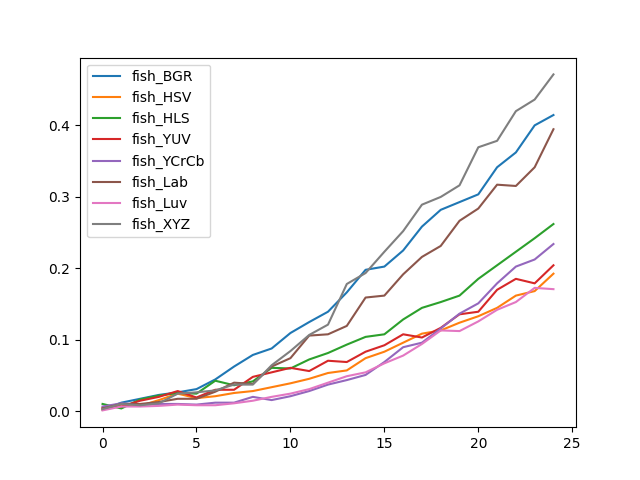

The file beside this chart, header and first rows:
, fish_BGR, fish_HSV, fish_HLS, fish_YUV, fish_YCrCb, fish_Lab, fish_Luv, fish_XYZ
0, 0.001805, 0.001805, 0.009928, 0.004513, 0.006318, 0.00361, 0.0009025, 0.002708
1, 0.01173, 0.009025, 0.00361, 0.006318, 0.01083, 0.009928, 0.006318, 0.009928
2, 0.01715, 0.00722, 0.01625, 0.01444, 0.009025, 0.009928, 0.006318, 0.008123
3, 0.02256, 0.01534, 0.02166, 0.01986, 0.009928, 0.01264, 0.00722, 0.01083
4, 0.02617, 0.02437, 0.02527, 0.02798, 0.009928, 0.01715, 0.009025, 0.02437
5, 0.03069, 0.01805, 0.02437, 0.01895, 0.009025, 0.01715, 0.008123, 0.02617
6, 0.04422, 0.02076, 0.04242, 0.02978, 0.01173, 0.02708, 0.008123, 0.02888
7, 0.06227, 0.02527, 0.0361, 0.02978, 0.01173, 0.03971, 0.01083, 0.037
8, 0.07852, 0.02798, 0.04152, 0.04783, 0.01986, 0.03791, 0.01444, 0.037
9, 0.08755, 0.03339, 0.06047, 0.05415, 0.01534, 0.06227, 0.01986, 0.06408
10, 0.1092, 0.03881, 0.05957, 0.06047, 0.02076, 0.07401, 0.02437, 0.08394
11, 0.1245, 0.04513, 0.0722, 0.05596, 0.02798, 0.1056, 0.03069, 0.1065
12, 0.139, 0.05325, 0.08123, 0.0704, 0.037, 0.1074, 0.03971, 0.1209
13, 0.1661, 0.05686, 0.09296, 0.06859, 0.04332, 0.1191, 0.04874, 0.1778
14, 0.1977, 0.07401, 0.1038, 0.08303, 0.05054, 0.1588, 0.05415, 0.1931
15, 0.2022, 0.08303, 0.1074, 0.09206, 0.06859, 0.1616, 0.06679, 0.2229
16, 0.2247, 0.09567, 0.1282, 0.1074, 0.08935, 0.1913, 0.07762, 0.2518
17, 0.2581, 0.1083, 0.1444, 0.1029, 0.09567, 0.2157, 0.09386, 0.2888
18, 0.2816, 0.1128, 0.1525, 0.1164, 0.1155, 0.231, 0.1128, 0.2996
19, 0.2924, 0.1236, 0.1616, 0.1354, 0.1363, 0.2662, 0.1119, 0.3159
20, 0.3032, 0.1327, 0.185, 0.139, 0.1507, 0.2834, 0.1255, 0.3691
21, 0.3412, 0.1444, 0.204, 0.1697, 0.1787, 0.3168, 0.1417, 0.3782
22, 0.3619, 0.1616, 0.2229, 0.185, 0.2022, 0.315, 0.1525, 0.4197
23, 0.3998, 0.1679, 0.2419, 0.1787, 0.2121, 0.3412, 0.1724, 0.4359
24, 0.4143, 0.1922, 0.2617, 0.204, 0.2338, 0.3944, 0.1706, 0.4711
